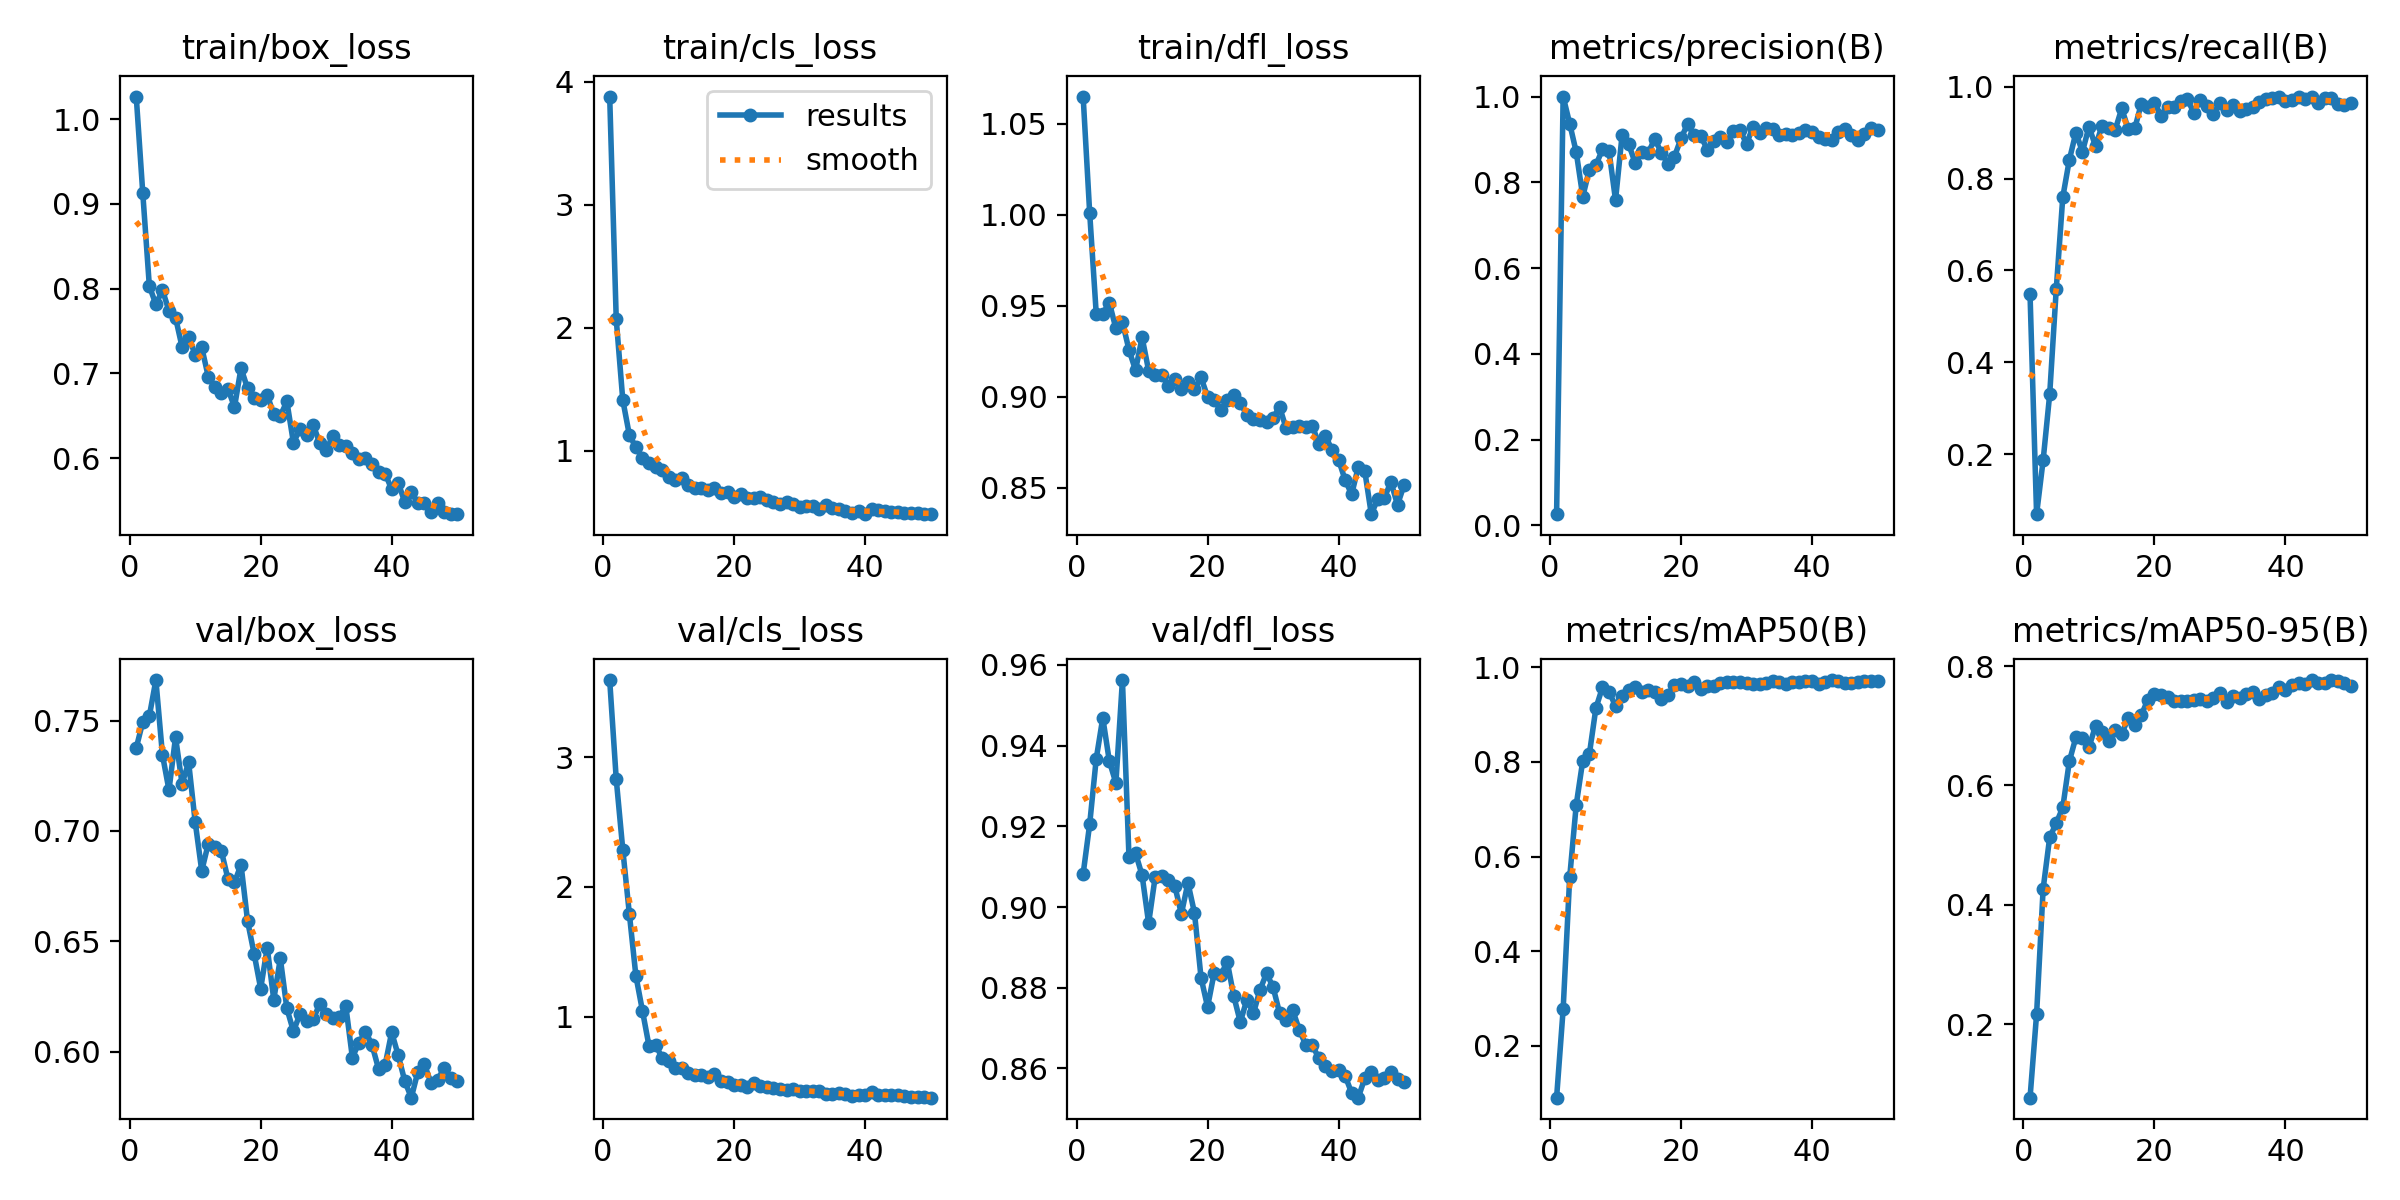

Data behind this chart, as committed beside it:
epoch, time, train/box_loss, train/cls_loss, train/dfl_loss, metrics/precision(B), metrics/recall(B), metrics/mAP50(B), metrics/mAP50-95(B), val/box_loss, val/cls_loss, val/dfl_loss, lr/pg0, lr/pg1, lr/pg2
1, 16.1, 1.027, 3.881, 1.065, 0.02616, 0.5479, 0.09024, 0.07694, 0.7376, 3.595, 0.9082, 0.0001201, 0.0001201, 0.0001201
2, 22.75, 0.9126, 2.07, 1.001, 1, 0.06913, 0.2769, 0.2168, 0.7495, 2.831, 0.9206, 0.0002419, 0.0002419, 0.0002419
3, 29.37, 0.8033, 1.413, 0.9456, 0.937, 0.1866, 0.556, 0.4268, 0.7521, 2.288, 0.9368, 0.0003587, 0.0003587, 0.0003587
4, 35.39, 0.7814, 1.13, 0.9457, 0.8704, 0.33, 0.7094, 0.5129, 0.7684, 1.794, 0.9469, 0.0004705, 0.0004705, 0.0004705
5, 41.24, 0.7985, 1.028, 0.9517, 0.7668, 0.5587, 0.803, 0.5367, 0.7346, 1.315, 0.9362, 0.0005773, 0.0005773, 0.0005773
6, 47.71, 0.7739, 0.9414, 0.9376, 0.8296, 0.7597, 0.8163, 0.5631, 0.7185, 1.046, 0.9308, 0.000601, 0.000601, 0.000601
7, 53.56, 0.7659, 0.8981, 0.9411, 0.8398, 0.8409, 0.9137, 0.6404, 0.7425, 0.7752, 0.9563, 0.0005878, 0.0005878, 0.0005878
8, 59.38, 0.7312, 0.869, 0.9258, 0.8768, 0.9002, 0.9577, 0.6806, 0.7214, 0.7855, 0.9123, 0.0005746, 0.0005746, 0.0005746
9, 65.19, 0.7431, 0.8473, 0.9146, 0.8732, 0.8586, 0.9486, 0.6799, 0.7311, 0.6815, 0.9134, 0.0005613, 0.0005613, 0.0005613
10, 71.19, 0.7221, 0.7853, 0.9327, 0.7585, 0.9129, 0.9184, 0.6638, 0.7041, 0.6605, 0.9079, 0.0005481, 0.0005481, 0.0005481
11, 77.27, 0.7308, 0.7613, 0.9144, 0.9102, 0.8708, 0.9405, 0.6999, 0.6819, 0.6053, 0.896, 0.0005349, 0.0005349, 0.0005349
12, 83.53, 0.6962, 0.7797, 0.9119, 0.8894, 0.9153, 0.9525, 0.6894, 0.6942, 0.6074, 0.9075, 0.0005217, 0.0005217, 0.0005217
13, 89.52, 0.6844, 0.7187, 0.9122, 0.8451, 0.9096, 0.959, 0.6747, 0.6929, 0.5653, 0.9077, 0.0005085, 0.0005085, 0.0005085
14, 95.85, 0.6769, 0.6954, 0.9062, 0.8716, 0.9062, 0.9488, 0.6933, 0.6909, 0.549, 0.9067, 0.0004953, 0.0004953, 0.0004953
15, 102.1, 0.6818, 0.7015, 0.9096, 0.8688, 0.9528, 0.9514, 0.6866, 0.6783, 0.5478, 0.9052, 0.0004821, 0.0004821, 0.0004821
16, 108.1, 0.6604, 0.6807, 0.9041, 0.902, 0.9081, 0.9478, 0.7126, 0.6766, 0.5366, 0.8983, 0.0004689, 0.0004689, 0.0004689
17, 114.1, 0.7063, 0.6935, 0.9083, 0.868, 0.9102, 0.9321, 0.701, 0.6847, 0.5579, 0.906, 0.0004557, 0.0004557, 0.0004557
18, 120.1, 0.6823, 0.6593, 0.9045, 0.8437, 0.9636, 0.9425, 0.718, 0.6591, 0.5032, 0.8986, 0.0004425, 0.0004425, 0.0004425
19, 126.9, 0.6713, 0.6652, 0.9106, 0.8601, 0.9561, 0.9621, 0.7439, 0.6443, 0.4943, 0.8825, 0.0004293, 0.0004293, 0.0004293
20, 133, 0.6691, 0.6274, 0.9001, 0.9023, 0.9654, 0.9656, 0.7528, 0.6286, 0.4736, 0.8752, 0.0004161, 0.0004161, 0.0004161
21, 138.9, 0.6747, 0.6493, 0.8984, 0.9362, 0.9371, 0.961, 0.7515, 0.6471, 0.4765, 0.8836, 0.0004029, 0.0004029, 0.0004029
22, 144.9, 0.6516, 0.6131, 0.8927, 0.9095, 0.957, 0.9682, 0.748, 0.6235, 0.456, 0.8831, 0.0003897, 0.0003897, 0.0003897
23, 150.9, 0.6501, 0.6131, 0.8983, 0.9087, 0.9555, 0.9552, 0.742, 0.6422, 0.4911, 0.8865, 0.0003765, 0.0003765, 0.0003765
24, 156.9, 0.6669, 0.6274, 0.9008, 0.8765, 0.9682, 0.9597, 0.741, 0.6195, 0.4663, 0.8779, 0.0003632, 0.0003632, 0.0003632
25, 163, 0.6183, 0.6036, 0.8964, 0.897, 0.9735, 0.9602, 0.7407, 0.6092, 0.459, 0.8715, 0.00035, 0.00035, 0.00035
26, 169, 0.6342, 0.5839, 0.8902, 0.9052, 0.944, 0.9665, 0.7429, 0.617, 0.4526, 0.8771, 0.0003368, 0.0003368, 0.0003368
27, 175, 0.6278, 0.5649, 0.8878, 0.8946, 0.9721, 0.9689, 0.7447, 0.6136, 0.4395, 0.8737, 0.0003236, 0.0003236, 0.0003236
28, 181, 0.6397, 0.5816, 0.8871, 0.9195, 0.9588, 0.9691, 0.7411, 0.6146, 0.4371, 0.8794, 0.0003104, 0.0003104, 0.0003104
29, 187.1, 0.6181, 0.5711, 0.8864, 0.922, 0.9403, 0.9688, 0.7465, 0.6214, 0.4445, 0.8836, 0.0002972, 0.0002972, 0.0002972
30, 193.2, 0.6096, 0.5464, 0.8885, 0.8897, 0.9646, 0.967, 0.7541, 0.6168, 0.43, 0.8802, 0.000284, 0.000284, 0.000284
31, 199.2, 0.6259, 0.5491, 0.8944, 0.9296, 0.9497, 0.964, 0.7392, 0.615, 0.4306, 0.8737, 0.0002708, 0.0002708, 0.0002708
32, 205.3, 0.6157, 0.5544, 0.8827, 0.9145, 0.9602, 0.9649, 0.7492, 0.6157, 0.4239, 0.872, 0.0002576, 0.0002576, 0.0002576
33, 211.3, 0.614, 0.5291, 0.8833, 0.9271, 0.9474, 0.9664, 0.7471, 0.6206, 0.4305, 0.8744, 0.0002444, 0.0002444, 0.0002444
34, 217.4, 0.6057, 0.5569, 0.8839, 0.9233, 0.9511, 0.9711, 0.7533, 0.5973, 0.4075, 0.8696, 0.0002312, 0.0002312, 0.0002312
35, 223.5, 0.5989, 0.5345, 0.8834, 0.9115, 0.9556, 0.9691, 0.7572, 0.6039, 0.4059, 0.8658, 0.000218, 0.000218, 0.000218
36, 229.7, 0.6002, 0.5263, 0.884, 0.9118, 0.9676, 0.9649, 0.7445, 0.6091, 0.4087, 0.8658, 0.0002048, 0.0002048, 0.0002048
37, 235.6, 0.5926, 0.5104, 0.8741, 0.9107, 0.9737, 0.9681, 0.7513, 0.603, 0.4016, 0.8625, 0.0001916, 0.0001916, 0.0001916
38, 241.6, 0.5838, 0.4919, 0.8786, 0.9156, 0.9759, 0.9686, 0.7556, 0.5921, 0.3921, 0.8605, 0.0001784, 0.0001784, 0.0001784
39, 248.3, 0.5819, 0.5077, 0.8707, 0.922, 0.9788, 0.971, 0.7647, 0.5938, 0.394, 0.8594, 0.0001651, 0.0001651, 0.0001651
40, 254.4, 0.5634, 0.4882, 0.8655, 0.9173, 0.97, 0.9703, 0.7604, 0.6088, 0.3967, 0.8596, 0.0001519, 0.0001519, 0.0001519
41, 312.2, 0.5713, 0.5256, 0.8543, 0.9048, 0.9709, 0.9655, 0.7678, 0.5983, 0.4228, 0.8582, 0.0001387, 0.0001387, 0.0001387
42, 318.4, 0.548, 0.5207, 0.8464, 0.9012, 0.9775, 0.9695, 0.7717, 0.5866, 0.3999, 0.8539, 0.0001255, 0.0001255, 0.0001255
43, 324.4, 0.5598, 0.5077, 0.8614, 0.8992, 0.9725, 0.9732, 0.7694, 0.5791, 0.395, 0.8528, 0.0001123, 0.0001123, 0.0001123
44, 330.4, 0.5472, 0.5059, 0.8593, 0.9182, 0.9786, 0.9713, 0.7765, 0.5908, 0.3933, 0.8576, 9.91162e-05, 9.91162e-05, 9.91162e-05
45, 336.3, 0.5467, 0.4991, 0.8355, 0.9246, 0.9654, 0.9678, 0.7715, 0.5942, 0.3952, 0.8591, 8.59096e-05, 8.59096e-05, 8.59096e-05
46, 342.3, 0.5368, 0.4963, 0.844, 0.9102, 0.9762, 0.9666, 0.772, 0.5858, 0.387, 0.8572, 7.2703e-05, 7.2703e-05, 7.2703e-05
47, 348.1, 0.547, 0.4912, 0.8446, 0.898, 0.9751, 0.9691, 0.776, 0.5869, 0.3822, 0.8577, 5.94964e-05, 5.94964e-05, 5.94964e-05
48, 354, 0.5369, 0.4952, 0.8532, 0.9123, 0.9616, 0.9706, 0.7754, 0.5927, 0.3783, 0.8592, 4.62898e-05, 4.62898e-05, 4.62898e-05
49, 359.8, 0.5339, 0.4883, 0.8407, 0.9272, 0.9613, 0.9714, 0.771, 0.588, 0.3786, 0.8574, 3.30832e-05, 3.30832e-05, 3.30832e-05
50, 365.8, 0.5343, 0.4845, 0.8516, 0.923, 0.9655, 0.9708, 0.7667, 0.5868, 0.3757, 0.8567, 1.98766e-05, 1.98766e-05, 1.98766e-05
